Run: headless pygame with SDL's dummy video driver; simulated clock (each Clock.tick advances the game by its frame time, no real sleeping); random seed 0; keys injected as events and as key.get_pressed() state; no mouse input; restart key SPACE tapped at the start of phases 3 and 4.
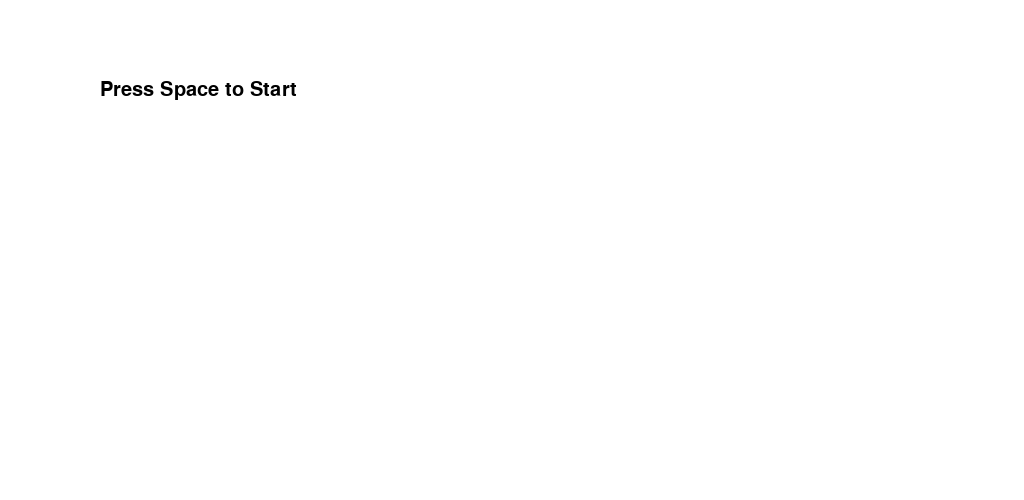
Frame 1 of 4 · flips 1–60 · no input
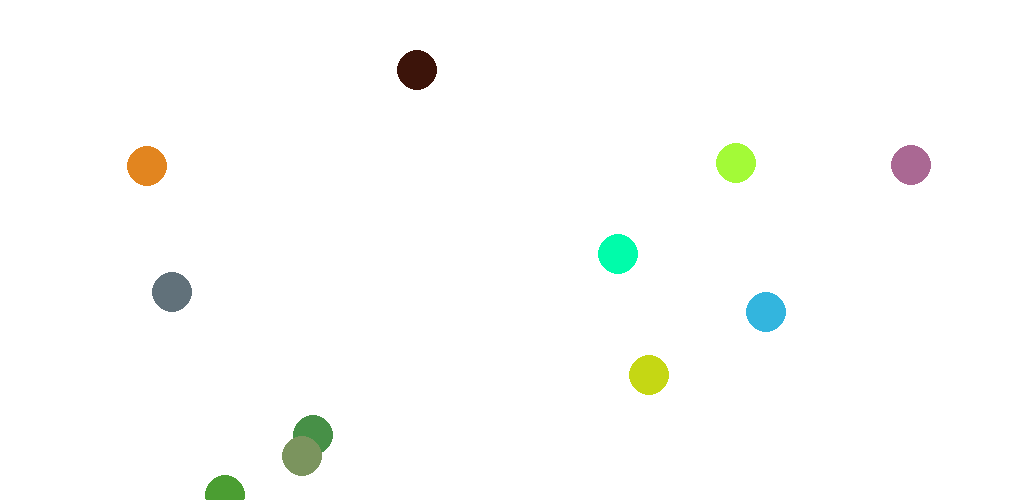
Frame 2 of 4 · flips 61–180 · tapped SPACE, RETURN · held RIGHT (→), D
Frame 3 of 4 · flips 181–300 · tapped SPACE · held DOWN (↓), S · screen same as frame 1, image omitted
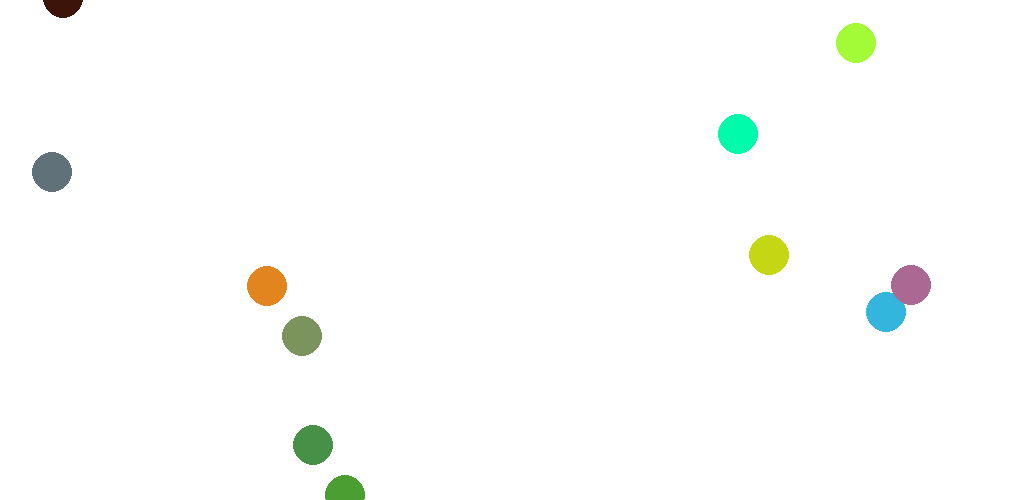
Frame 4 of 4 · flips 301–420 · tapped SPACE · held LEFT (←), A, UP (↑), W

The pygame program that drew these frames:

# Gello game
# Created by djengineer 2018-2020

import pygame
import time
from random import randint

pygame.init()
pygame.font.init()
screenwidth = 1024
screenheight = 500
size = (screenwidth,screenheight)
screen = pygame.display.set_mode(size)
bgcolor = (255,255,255)
pygame.display.set_caption("move and bounce a ball")

# Initialize variables
########## initialize all button states ##########
is_key_pressed = {"up" : False,"down" : False,"left" : False,"right" : False}
finished = False
start = False
main_menu = True
game_over = False

#initialize functions here
def listen_key_press():
    global start
    global main_menu
    global game_over
    if event.type == pygame.KEYDOWN:
        if event.key == pygame.K_SPACE:
            start = not start
            main_menu = not main_menu
            if game_over == True:
                game_over = not game_over
                main_menu = True
                start = False
        if event.key == pygame.K_UP:
            is_key_pressed["up"] = True
        if event.key == pygame.K_DOWN:
            is_key_pressed["down"] = True
        if event.key == pygame.K_LEFT:
            is_key_pressed["left"] = True
        if event.key == pygame.K_RIGHT:
            is_key_pressed["right"] = True

    if event.type == pygame.KEYUP:
        if event.key == pygame.K_UP:
            is_key_pressed["up"] = False
        if event.key == pygame.K_DOWN:
            is_key_pressed["down"] = False
        if event.key == pygame.K_LEFT:
            is_key_pressed["left"] = False
        if event.key == pygame.K_RIGHT:
            is_key_pressed["right"] = False



#initialize class here
class enemy:
    def __init__(self,name,speed,color,position,width):
        self.name = name
        self.speed = speed
        self.color = color
        self.position = position
        self.width = width
        self.direction = self.set_dir()
    def set_dir(self):
        #instead of lists, we use a dictionary here
        move_direction = {"X":randint(-self.speed,self.speed),"Y":randint(-self.speed,self.speed)}
        while move_direction["X"] == 0 and move_direction["Y"] == 0:
            move_direction = {"X":randint(-self.speed,self.speed),"Y":randint(-self.speed,self.speed)}
        return move_direction
    def movement_controller(self):
        if self.position[0] < screenwidth and self.position[0] > 0 and self.position[1] < screenheight and self.position[1] > 0:
            self.position[0] += self.direction["X"]
            self.position[1] += self.direction["Y"]
        self.boundary_controller()
    def boundary_controller(self):
        if self.position[0] <= 0: #left screen boundary
            #print("Left Bound")
            self.position[0] += 5
            self.position[1] += 0
            self.direction = self.set_dir()
        if self.position[0] >= screenwidth: #right screen boundary
            #print("Right Bound")
            self.position[0] -= 5
            self.position[1] -= 5
            self.direction = self.set_dir()
        if self.position[1] <= 0:    #top screen boundary
            #print("Top Bound")
            self.position[0] += 0
            self.position[1] += 5
            self.direction = self.set_dir()
        if self.position[1] >= screenheight: #bottom screen boundary
            #print("Bottom Bound")
            self.position[0] -= 5
            self.position[1] -= 5
            self.direction = self.set_dir()
    def draw(self):
        pygame.draw.circle(screen,self.color,self.position, self.width, 0)
    def collision_detection(self):
        global game_over
        global start
        #Assuming single player only. Need more loops like enemy ball if more than one player
        #if abs(p1.position[0] - self.position[0] < self.width > 0) and abs(p1.position[1] - self.position[1] < self.width > 0):
        #    print(self.name+" Collide")
        x = abs(p1.position[0] - self.position[0])
        y = abs(p1.position[1] - self.position[1])
        if x < self.width > 0 and y < self.width > 0:
            #reset coordinate of this collided ball, if not game cannot continue
            #self.position = [randint(0,screenwidth),randint(0,screenheight)]
            self.position = [screenwidth,screenheight]
            game_over = True
            start = False
    def all_play_functions(self):
        self.draw()
        self.movement_controller()
        self.boundary_controller()
        self.collision_detection()


class player:
    def __init__(self,name,position,color,width,speed):
        self.name = name
        self.position = position
        self.color = color
        self.width = width
        self.speed = speed
    def draw(self):
        pygame.draw.circle(screen,self.color,self.position, self.width, 0)
    def ball_movement_controller(self):
    # pygame's position starts from the TOP LEFT of the screen surface at (0,0)
    # X +1 will move it rightwards. How about X -1?
    # Y +1 will move it downwards. How about Y -1?
    # when up key pressed, y-coordinate -1 for as long as the key is pressed.
        if is_key_pressed["up"] == True and self.position[1]>=0:
            self.position[1] -= self.speed
        if is_key_pressed["down"] == True and self.position[1] <= screenheight:
            self.position[1] += self.speed
        if is_key_pressed["left"] == True and self.position[0]>=0:
            self.position[0] -= self.speed
        if is_key_pressed["right"] == True and self.position[0] <= screenwidth:
            self.position[0] += self.speed
    def all_player_functions(self):
        self.draw()
        self.ball_movement_controller()
        
#load classes here
#player
p1_ball_pos=[60,70]
p1_ball_color=(60,20,10)
p1_ball_width = 20
p1_ball_speed = 3
p1 = player("p1",p1_ball_pos,p1_ball_color,p1_ball_width,p1_ball_speed)
#enemy(name,speed,color,position,width,direction)
enemy_count = 10
max_enemy_speed = 1
enemy_obj_list = []


# e1 starts at index 0
for x in range(0,enemy_count):
    width = 20
    color = (randint(0,255),randint(0,255),randint(0,255))
    position = [randint(0,screenwidth),randint(0,screenheight)]
    speed = randint(1,max_enemy_speed)
    enemy_obj_list.append(enemy("e"+str(x+1),speed,color,position,width))


##### Game Loop #####
while finished == False:
    screen.fill(bgcolor)
    for event in pygame.event.get():
        if event.type == pygame.QUIT:
            finished = True
        listen_key_press()
    if main_menu == True and start == False:
        headerfont = pygame.font.SysFont("monospace", 30)
        title = headerfont.render("Press Space to Start",1,(0,0,0))
        screen.blit(title,(100,80))
    if start == True and main_menu == False:
        ## Load Enemies in Game Loop
        for enemy in enemy_obj_list:
            enemy.all_play_functions()
        ## Load player 1 in Game Loop
        p1.all_player_functions()
    if game_over == True and start == False:
        headerfont = pygame.font.SysFont("monospace", 30)
        title = headerfont.render("Game Over. Press Space to Main Menu.",1,(0,0,0))
        screen.blit(title,(100,80))
        for enemy in enemy_obj_list:
            enemy.position = [screenheight,screenwidth];
    pygame.display.flip()
while finished == True:
    pygame.quit()
